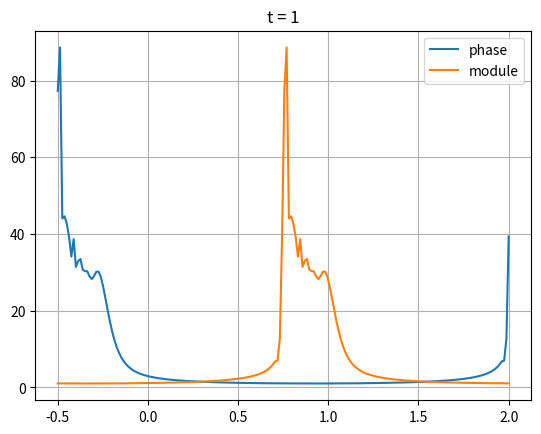

Here is the Python script that generated this plot:


from mpl_toolkits.mplot3d import Axes3D
from sympy import *
import matplotlib.pyplot as plt
import numpy as np
import cmath
import scipy
import scipy.fftpack as sp
from scipy.integrate import quad
import mpl_toolkits.mplot3d as mpl
import pylab
import mpmath as mp


def sinpow2():
    x = np.linspace(-2 * np.pi, 2 * np.pi, 100)
    y = np.sin(x) ** 2
    plt.plot(x, y)
    plt.show()


t = 5

output = 0

def func(x):
    return cmath.exp(1j * (x ** 4) + t * 1j * (x ** 2))


Aiparam = 5


def Ai(x):
    return cmath.exp(I * Aiparam * (x ** 3))

def AiI(x):
    return exp(I * Aiparam * (x ** 3) + I*x)


def plotSmthn():
    x = np.linspace(-0.5, 2, 200)
    z = list(map(Ai, x))
    q = sp.fft(z)
    qshift = np.fft.fftshift(q)
    qphase = list(map(cmath.phase, q))
    qabs = list(map(abs, q))
    qabsshift = list(map(abs, qshift))
    zphase = list(map(cmath.phase, z))
    plt.plot( x, qabs, x, qabsshift )
    plt.grid()
    plt.title('t = 1')
    plt.legend(['phase', 'module'])
    plt.show()


def Pearcey():
    a = 1
    b = 2
    Nx = 201
    Nu = 201

    x = np.linspace(-3, 3, Nx)
    F = [0] * Nu
    u = np.linspace(-3, 3, Nu)
    k = 2 * np.pi / (0.000633 * 1000)
    for j in range(Nu):
        F[j] = 0
        for i in range(Nx - 1):
            F[j] += func((x[i] + x[i + 1]) / 2) * cmath.exp((-I*k * (x[i] + x[i + 1]) * u[j]) / 2) * (x[i + 1] - x[i])
        F[j] = F[j] * (6) / (Nx)
    print("done")
    Fabs = list(map(abs, F))
    # another = list(map(np.real, F))
    # anotheranother =list(map(np.imag, F))

    F2dAbs = []

    for i in range(Nu):
        row = [j * Fabs[i] for j in Fabs]
        F2dAbs.append(row)

    # print(F2dAbs[50][50])
    arrayF2dAbs = np.array(F2dAbs)
    # print(arrayF2dAbs)
    x, y = np.meshgrid(u, u)
    #
    fig = pylab.figure()
    axes = Axes3D(fig)
    axes.plot_surface(x, y, arrayF2dAbs, cmap=plt.cm.jet)
    pylab.show()
    # print("another done")
    # plt.plot(u, Fabs)
    # plt.grid()
    # plt.show()
    # plt.plot(u, another)
    # plt.grid()
    # plt.show()
    # plt.plot(u, anotheranother)
    # plt.grid()
    # plt.show()


def Airy():
    a = 3
    b = 1
    Nx = 201
    Nu =101

    x = np.linspace(-1, 3, Nx)
    F = [0] * Nu
    u = np.linspace(-0.1, 4, Nu)
    k = 2*np.pi/(0.000633*1000)

    # print(x)

    # print(u)
    for j in range(Nu):
        F[j] = 0
        for i in range(Nx - 1):
            F[j] += Ai((x[i] + x[i + 1]) / 2) * cmath.exp((-I * k * ((x[i] + x[i + 1])) * u[j])/2) * (x[i + 1] - x[i])#сейчас в формуле в экспоненте стоит -I, чтобы было похоже на результат Фурье
            # print(F[j])
        # F[j] = F[j] * (2 * a)/(Nx)
        # print(F[j])

    G = [0]*Nu
    for i in range(Nu):
        G[i] = Float(abs(mp.quad(lambda x: Ai(x) * cmath.exp(-I * k * x * u[i]), [-1, 3])), 15)
        print(G[i])
    print(F)
    # print(F)
    print("airy")
    print(k, F[0], u[0])
    Fabs = list(map(abs, F))
    print(Fabs)

    # F2dAbs = []
    #
    # for i in range(Nu):
    #     row = [j * Fabs[i] for j in Fabs]
    #     F2dAbs.append(row)
    #
    # # print(F2dAbs[50][50])
    # arrayF2dAbs = np.array(F2dAbs)
    # print(arrayF2dAbs)
    # x, y = np.meshgrid(u, u)
    #
    # fig = pylab.figure()
    # axes = Axes3D(fig)
    # axes.plot_surface(x, y, arrayF2dAbs, cmap=plt.cm.jet)
    # pylab.show()
    # print("another done")
    plt.plot(u, Fabs, u, G)
    plt.grid()
    plt.show()



def InitialAiryPhaze():
    x = np.linspace(-2, 2, 400)
    airyinit = list(map(Ai, x))
    airyinitphase = list(map(np.real, airyinit))
    plt.plot(x, airyinitphase)
    plt.grid()
    plt.show()


def quadint():
    Nx = 101
    Nu = 101
    x = np.linspace(-2, 2, Nx)
    Fr = [0] * Nu
    Fi = [0] * Nu
    F = [0] * Nu
    u = np.linspace(-0.1, 4, Nu)
    k = 2 * np.pi / (0.000633 * 1000)
    output = 0


    def funcforquad(x, u, k):
        return (Ai(x) * cmath.exp((I * k * (x) * u)))
    def funcforquadreal(x, u, k):
        return scipy.real(Ai(x) * cmath.exp((I * k * (x) * u)))
    def funcforquadim(x, u, k):
        return scipy.imag(Ai(x) * cmath.exp((I * k * (x) * u)))

    whole = funcforquad(x[90], u[90], 9)
    real = funcforquadreal(x[90], u[90], 9)
    imag = funcforquadim(x[90], u[90], 9)
    print(scipy.integrate.quad(funcforquadreal, 0, 1, args=(1, 9))[0])
    print(scipy.integrate.quad(funcforquadim, 0, 1, args=(1, 9))[0])




def anotherintegrate():
    Nx = 101
    Nu = 301
    x = np.linspace(-2, 2, Nx)
    Fr = [0] * Nu
    Fi = [0] * Nu
    F = [0] * Nu
    mp.dps = 30
    u = np.linspace(-0.1, 4, Nu)
    k = 2 * np.pi / (0.000633 * 1000)
    for i in range(Nu):
        F[i] = Float(abs(mp.quad(lambda x: Ai(x)*cmath.exp(-I*9.92*x*u[i]), [-1, 3])), 15)
        print(F[i])
    print(F)

    # Fabs = list(map(abs, F))
    plt.plot(u, F)
    plt.grid()
    plt.show()

plotSmthn()
# Pearcey()
# Airy()
# InitialAiryPhaze()
# print(Ai(2))
# sinpow2()
# quadint()
# a()
# anotherintegrate()
